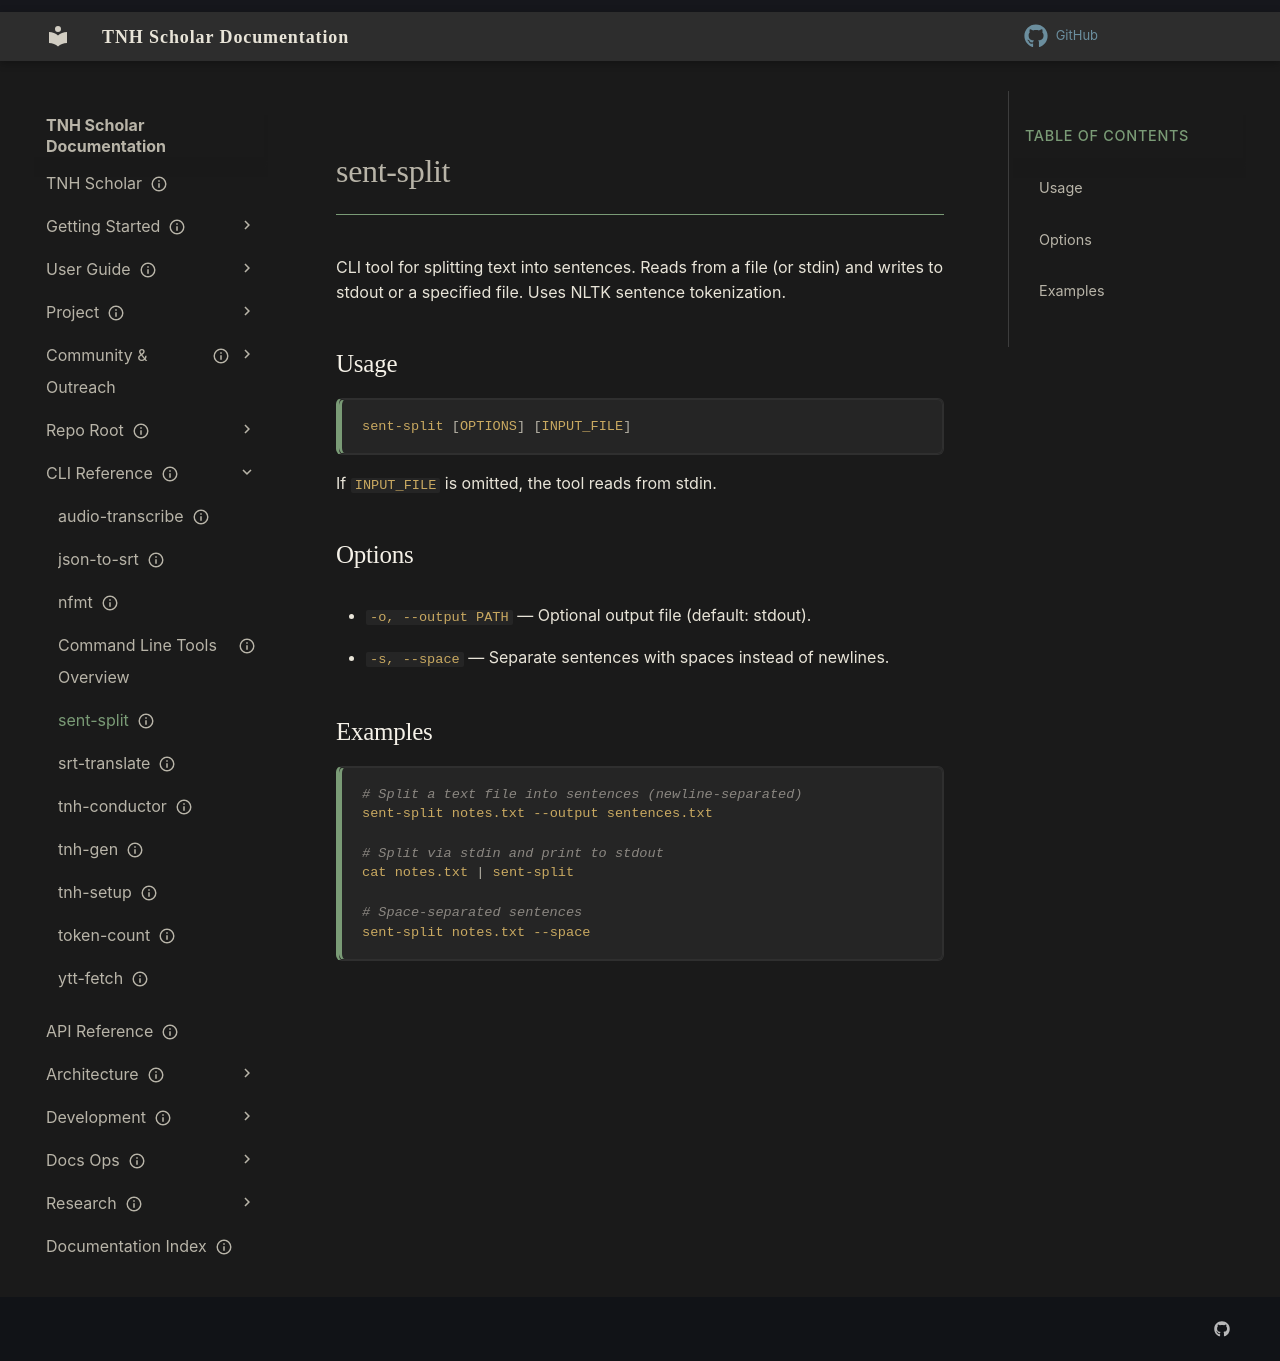

repository: aaronksolomon/tnh-scholar · page: cli-reference/sent-split/index.html · generator: mkdocs

---
title: "sent-split"
description: "Split text into sentences using NLTK, with newline or space separators."
owner: ""
author: "Codex"
status: current
created: "2025-12-10"
---
# sent-split

CLI tool for splitting text into sentences. Reads from a file (or stdin) and writes to stdout or a specified file. Uses NLTK sentence tokenization.

## Usage

```bash
sent-split [OPTIONS] [INPUT_FILE]
```

If `INPUT_FILE` is omitted, the tool reads from stdin.

## Options

- `-o, --output PATH` — Optional output file (default: stdout).
- `-s, --space` — Separate sentences with spaces instead of newlines.

## Examples

```bash
# Split a text file into sentences (newline-separated)
sent-split notes.txt --output sentences.txt

# Split via stdin and print to stdout
cat notes.txt | sent-split

# Space-separated sentences
sent-split notes.txt --space
```
